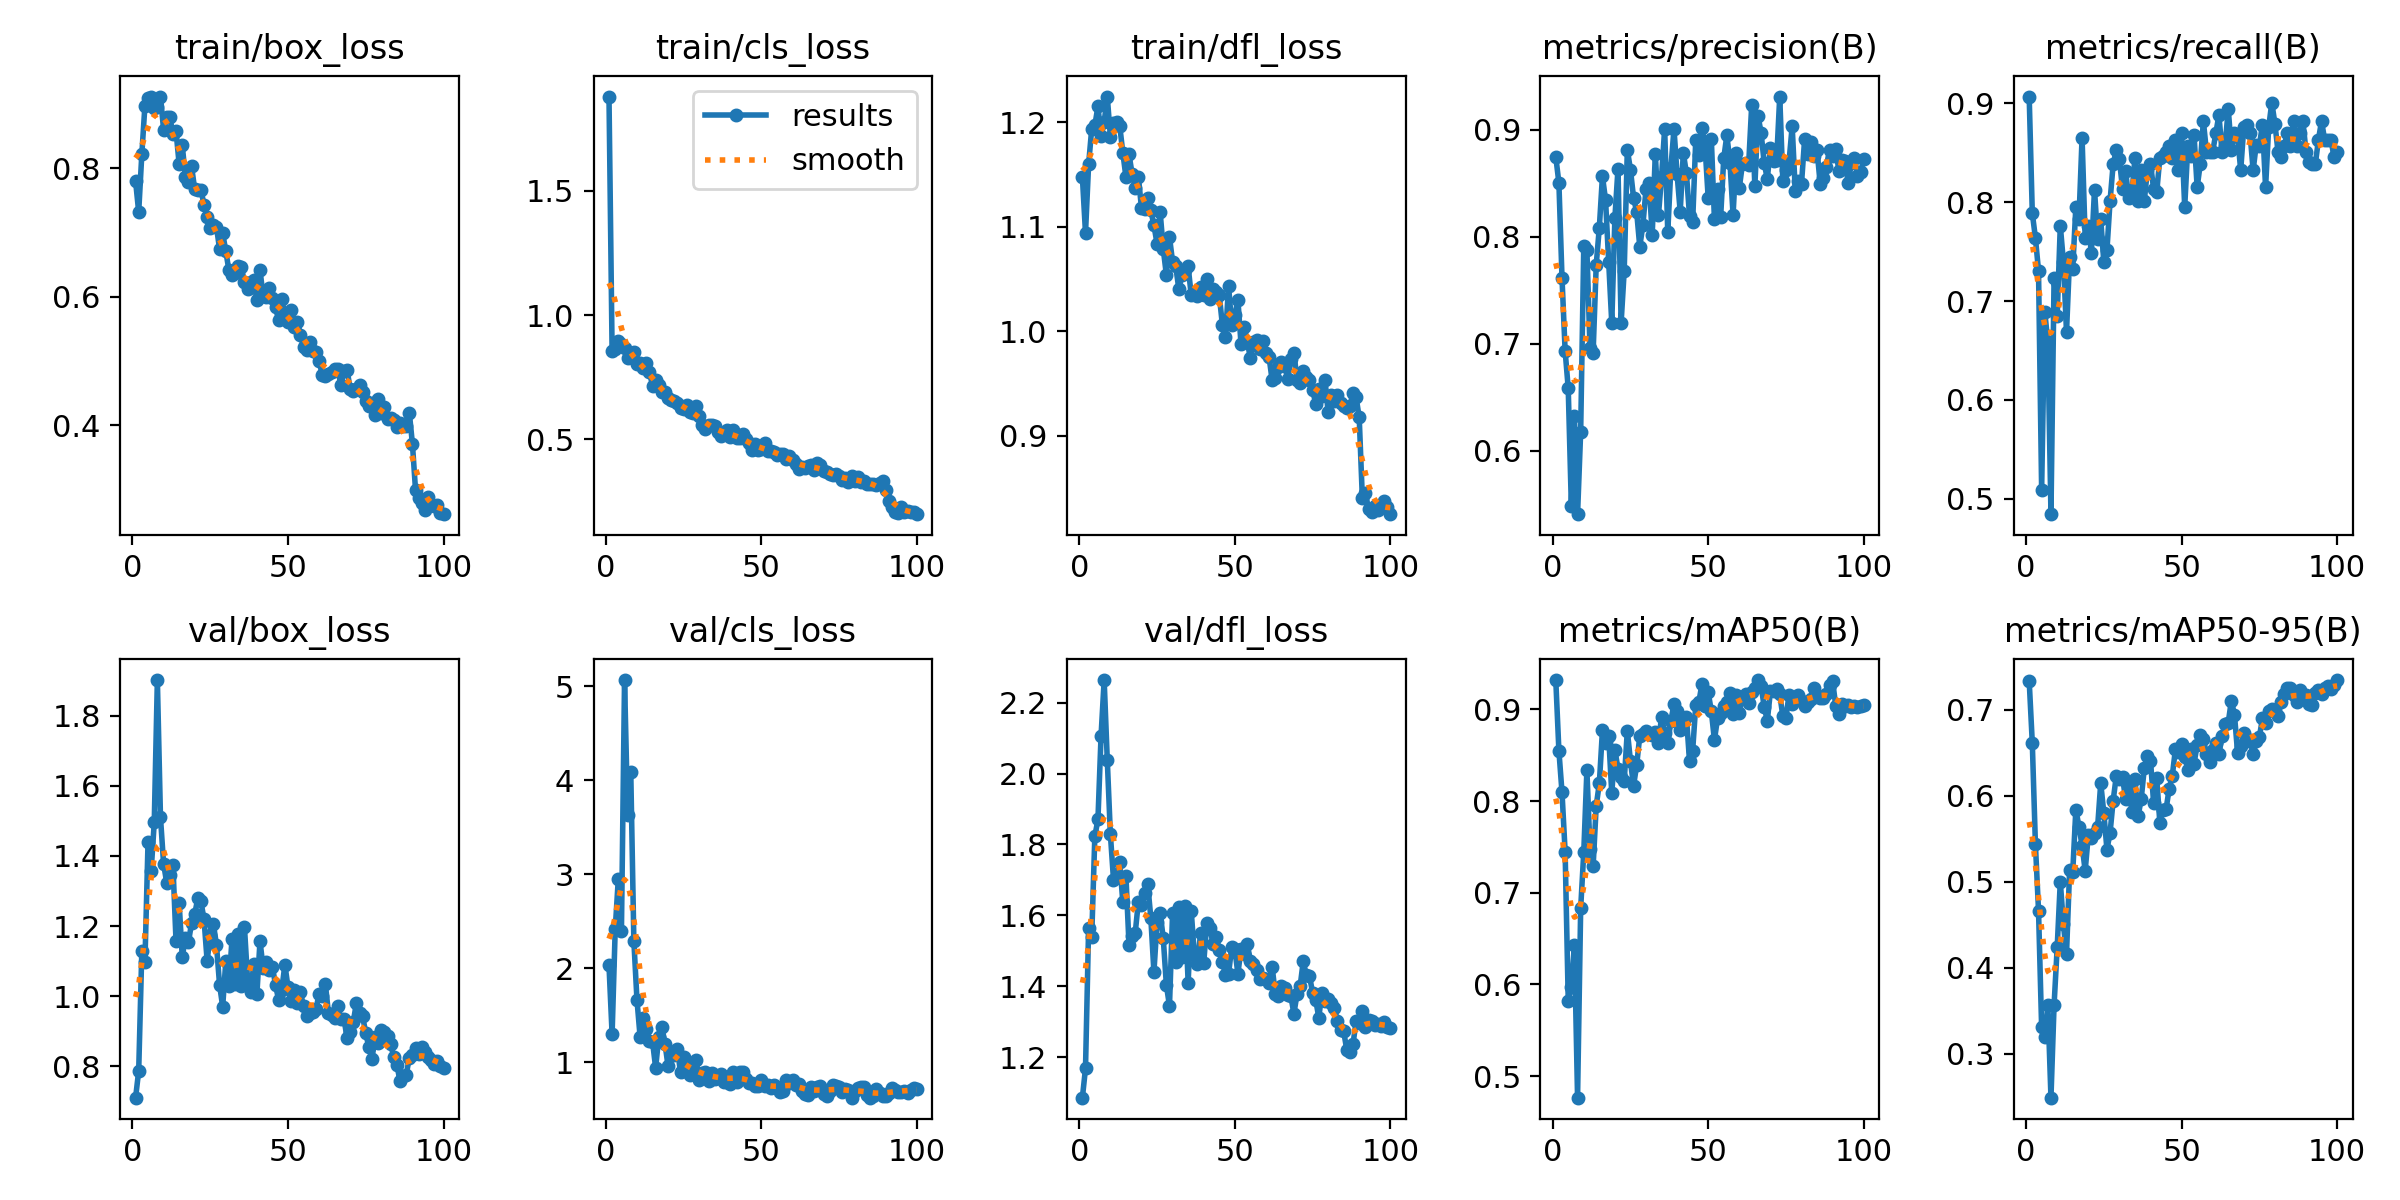

The file beside this chart, header and first rows:
epoch, train/box_loss, train/cls_loss, train/dfl_loss, metrics/precision(B), metrics/recall(B), metrics/mAP50(B), metrics/mAP50-95(B), val/box_loss, val/cls_loss, val/dfl_loss, lr/pg0, lr/pg1, lr/pg2
1, 0.7795, 1.88, 1.147, 0.8749, 0.9068, 0.9317, 0.7334, 0.7103, 2.031, 1.085, 0.0001428, 0.0001428, 0.0001428
2, 0.7317, 0.8545, 1.094, 0.8505, 0.7888, 0.8547, 0.6611, 0.7869, 1.3, 1.168, 0.0002898, 0.0002898, 0.0002898
3, 0.8213, 0.8626, 1.16, 0.7614, 0.764, 0.8095, 0.5436, 1.128, 2.415, 1.563, 0.0004339, 0.0004339, 0.0004339
4, 0.8972, 0.8965, 1.194, 0.6934, 0.7306, 0.7447, 0.4666, 1.096, 2.955, 1.539, 0.000575, 0.000575, 0.000575
5, 0.909, 0.8831, 1.197, 0.6583, 0.5093, 0.5824, 0.3307, 1.439, 2.402, 1.823, 0.0006857, 0.0006857, 0.0006857
6, 0.9112, 0.8686, 1.215, 0.5483, 0.6894, 0.5974, 0.3197, 1.357, 5.068, 1.87, 0.0006787, 0.0006787, 0.0006787
7, 0.8926, 0.8273, 1.187, 0.6323, 0.6584, 0.6432, 0.3568, 1.495, 3.635, 2.106, 0.0006716, 0.0006716, 0.0006716
8, 0.8952, 0.8364, 1.2, 0.5405, 0.4845, 0.4765, 0.249, 1.902, 4.092, 2.264, 0.0006645, 0.0006645, 0.0006645
9, 0.9112, 0.8511, 1.224, 0.6179, 0.7231, 0.6831, 0.3566, 1.51, 2.287, 2.038, 0.0006574, 0.0006574, 0.0006574
10, 0.8599, 0.8041, 1.186, 0.7917, 0.6846, 0.7446, 0.4236, 1.378, 1.663, 1.829, 0.0006504, 0.0006504, 0.0006504
11, 0.8796, 0.8054, 1.199, 0.7876, 0.7764, 0.8335, 0.5, 1.324, 1.273, 1.7, 0.0006433, 0.0006433, 0.0006433
12, 0.8798, 0.7873, 1.2, 0.6961, 0.7397, 0.7475, 0.4505, 1.345, 1.468, 1.709, 0.0006362, 0.0006362, 0.0006362
13, 0.8522, 0.8062, 1.197, 0.6916, 0.6687, 0.7286, 0.4163, 1.375, 1.354, 1.75, 0.0006292, 0.0006292, 0.0006292
14, 0.8573, 0.7709, 1.171, 0.774, 0.7444, 0.7949, 0.5137, 1.157, 1.223, 1.637, 0.0006221, 0.0006221, 0.0006221
15, 0.8063, 0.7158, 1.147, 0.8088, 0.7329, 0.8193, 0.5113, 1.266, 1.221, 1.71, 0.000615, 0.000615, 0.000615
16, 0.8356, 0.7402, 1.169, 0.8567, 0.795, 0.877, 0.5838, 1.111, 0.9409, 1.515, 0.000608, 0.000608, 0.000608
17, 0.7865, 0.719, 1.15, 0.8345, 0.7827, 0.8635, 0.5641, 1.166, 1.271, 1.542, 0.0006009, 0.0006009, 0.0006009
18, 0.7777, 0.6891, 1.137, 0.7769, 0.8652, 0.8709, 0.5421, 1.154, 1.377, 1.551, 0.0005938, 0.0005938, 0.0005938
19, 0.8025, 0.6888, 1.148, 0.7193, 0.764, 0.8085, 0.5128, 1.209, 1.2, 1.638, 0.0005868, 0.0005868, 0.0005868
20, 0.767, 0.666, 1.118, 0.8177, 0.7764, 0.8561, 0.5539, 1.233, 0.9573, 1.629, 0.0005797, 0.0005797, 0.0005797
21, 0.7666, 0.658, 1.117, 0.8639, 0.7488, 0.8349, 0.5505, 1.279, 1.099, 1.663, 0.0005726, 0.0005726, 0.0005726
22, 0.7664, 0.656, 1.127, 0.7196, 0.8128, 0.8266, 0.5568, 1.27, 1.077, 1.688, 0.0005656, 0.0005656, 0.0005656
23, 0.7428, 0.6475, 1.115, 0.7684, 0.7627, 0.8219, 0.5636, 1.219, 1.139, 1.593, 0.0005585, 0.0005585, 0.0005585
24, 0.7235, 0.6241, 1.101, 0.8816, 0.7826, 0.8768, 0.6145, 1.101, 0.8921, 1.44, 0.0005514, 0.0005514, 0.0005514
25, 0.7075, 0.6226, 1.084, 0.8629, 0.7391, 0.8437, 0.5797, 1.174, 1.054, 1.581, 0.0005443, 0.0005443, 0.0005443
26, 0.7107, 0.64, 1.114, 0.8367, 0.7516, 0.8167, 0.5374, 1.207, 0.9713, 1.607, 0.0005373, 0.0005373, 0.0005373
27, 0.7085, 0.6086, 1.079, 0.8234, 0.8012, 0.839, 0.5569, 1.146, 0.8614, 1.535, 0.0005302, 0.0005302, 0.0005302
28, 0.6742, 0.6041, 1.054, 0.7909, 0.8385, 0.8709, 0.5944, 1.033, 0.8935, 1.404, 0.0005232, 0.0005232, 0.0005232
29, 0.6986, 0.6332, 1.09, 0.8109, 0.8525, 0.8728, 0.6229, 0.9698, 1.026, 1.344, 0.0005161, 0.0005161, 0.0005161
30, 0.6708, 0.5942, 1.066, 0.8445, 0.8434, 0.8763, 0.6198, 1.1, 0.8069, 1.608, 0.000509, 0.000509, 0.000509
31, 0.6413, 0.5574, 1.062, 0.8503, 0.8137, 0.8728, 0.6217, 1.028, 0.8874, 1.469, 0.0005019, 0.0005019, 0.0005019
32, 0.6334, 0.5397, 1.04, 0.8022, 0.8312, 0.8717, 0.5957, 1.164, 0.8967, 1.623, 0.0004949, 0.0004949, 0.0004949
33, 0.6365, 0.5596, 1.054, 0.8779, 0.8038, 0.8755, 0.6163, 1.034, 0.8014, 1.483, 0.0004878, 0.0004878, 0.0004878
34, 0.6474, 0.5574, 1.058, 0.8202, 0.8075, 0.8631, 0.581, 1.178, 0.8863, 1.625, 0.0004807, 0.0004807, 0.0004807
35, 0.6462, 0.5535, 1.062, 0.8561, 0.8447, 0.8917, 0.619, 1.028, 0.8237, 1.41, 0.0004737, 0.0004737, 0.0004737
36, 0.6223, 0.5299, 1.034, 0.9012, 0.8012, 0.8746, 0.5761, 1.197, 0.844, 1.611, 0.0004666, 0.0004666, 0.0004666
37, 0.6121, 0.5123, 1.036, 0.8045, 0.8323, 0.863, 0.5957, 1.046, 0.8808, 1.488, 0.0004595, 0.0004595, 0.0004595
38, 0.6229, 0.521, 1.034, 0.8641, 0.8012, 0.8872, 0.6316, 1.013, 0.7908, 1.462, 0.0004525, 0.0004525, 0.0004525
39, 0.6251, 0.5366, 1.042, 0.9011, 0.8323, 0.9056, 0.6465, 1.091, 0.7861, 1.55, 0.0004454, 0.0004454, 0.0004454
40, 0.5941, 0.5111, 1.034, 0.8584, 0.8385, 0.898, 0.6409, 1.007, 0.7713, 1.464, 0.0004383, 0.0004383, 0.0004383
41, 0.6414, 0.5387, 1.05, 0.8236, 0.8137, 0.8779, 0.5919, 1.157, 0.9004, 1.578, 0.0004313, 0.0004313, 0.0004313
42, 0.6007, 0.5051, 1.031, 0.8787, 0.81, 0.8861, 0.6208, 1.081, 0.7903, 1.565, 0.0004242, 0.0004242, 0.0004242
43, 0.5998, 0.505, 1.04, 0.8593, 0.8447, 0.8918, 0.5688, 1.098, 0.9011, 1.52, 0.0004171, 0.0004171, 0.0004171
44, 0.6138, 0.5194, 1.037, 0.8196, 0.8463, 0.8433, 0.5838, 1.074, 0.9002, 1.539, 0.0004101, 0.0004101, 0.0004101
45, 0.5981, 0.5017, 1.035, 0.8137, 0.8509, 0.8548, 0.5842, 1.083, 0.8194, 1.502, 0.000403, 0.000403, 0.000403
46, 0.5833, 0.4843, 1.006, 0.8911, 0.8571, 0.9047, 0.608, 1.032, 0.7762, 1.47, 0.0003959, 0.0003959, 0.0003959
47, 0.5629, 0.4558, 0.9944, 0.8762, 0.8447, 0.908, 0.6229, 0.9881, 0.7751, 1.433, 0.0003888, 0.0003888, 0.0003888
48, 0.5959, 0.4825, 1.043, 0.9023, 0.8633, 0.9277, 0.6537, 1.018, 0.7465, 1.435, 0.0003818, 0.0003818, 0.0003818
49, 0.5719, 0.4551, 1.006, 0.884, 0.8323, 0.904, 0.6504, 1.09, 0.7527, 1.51, 0.0003747, 0.0003747, 0.0003747
50, 0.5609, 0.4605, 1.015, 0.8363, 0.8696, 0.9185, 0.6598, 1.025, 0.8085, 1.504, 0.0003676, 0.0003676, 0.0003676
51, 0.5789, 0.4836, 1.03, 0.892, 0.795, 0.8981, 0.6453, 0.9857, 0.7531, 1.435, 0.0003606, 0.0003606, 0.0003606
52, 0.5535, 0.4527, 0.9878, 0.8165, 0.8571, 0.8665, 0.6302, 1.019, 0.7638, 1.506, 0.0003535, 0.0003535, 0.0003535
53, 0.5606, 0.4548, 1.004, 0.845, 0.8466, 0.8901, 0.654, 0.9793, 0.7261, 1.49, 0.0003464, 0.0003464, 0.0003464
54, 0.5408, 0.4474, 0.9903, 0.8184, 0.8678, 0.8958, 0.6374, 1.011, 0.7564, 1.52, 0.0003394, 0.0003394, 0.0003394
55, 0.5213, 0.4371, 0.9746, 0.8735, 0.8151, 0.9041, 0.6589, 0.9707, 0.7299, 1.472, 0.0003323, 0.0003323, 0.0003323
56, 0.5177, 0.4418, 0.9895, 0.8951, 0.8385, 0.9079, 0.6705, 0.9444, 0.6891, 1.462, 0.0003252, 0.0003252, 0.0003252
57, 0.5291, 0.4411, 0.9918, 0.8696, 0.882, 0.9175, 0.6661, 0.9518, 0.6979, 1.445, 0.0003182, 0.0003182, 0.0003182
58, 0.5152, 0.4227, 0.9828, 0.8204, 0.8509, 0.8951, 0.6483, 0.9535, 0.8119, 1.42, 0.0003111, 0.0003111, 0.0003111
59, 0.514, 0.4328, 0.9909, 0.8782, 0.8506, 0.9162, 0.6397, 0.9635, 0.7852, 1.423, 0.000304, 0.000304, 0.000304
60, 0.5004, 0.4178, 0.9796, 0.8459, 0.8509, 0.8965, 0.6535, 1.006, 0.8161, 1.419, 0.0002969, 0.0002969, 0.0002969
... 40 more rows
